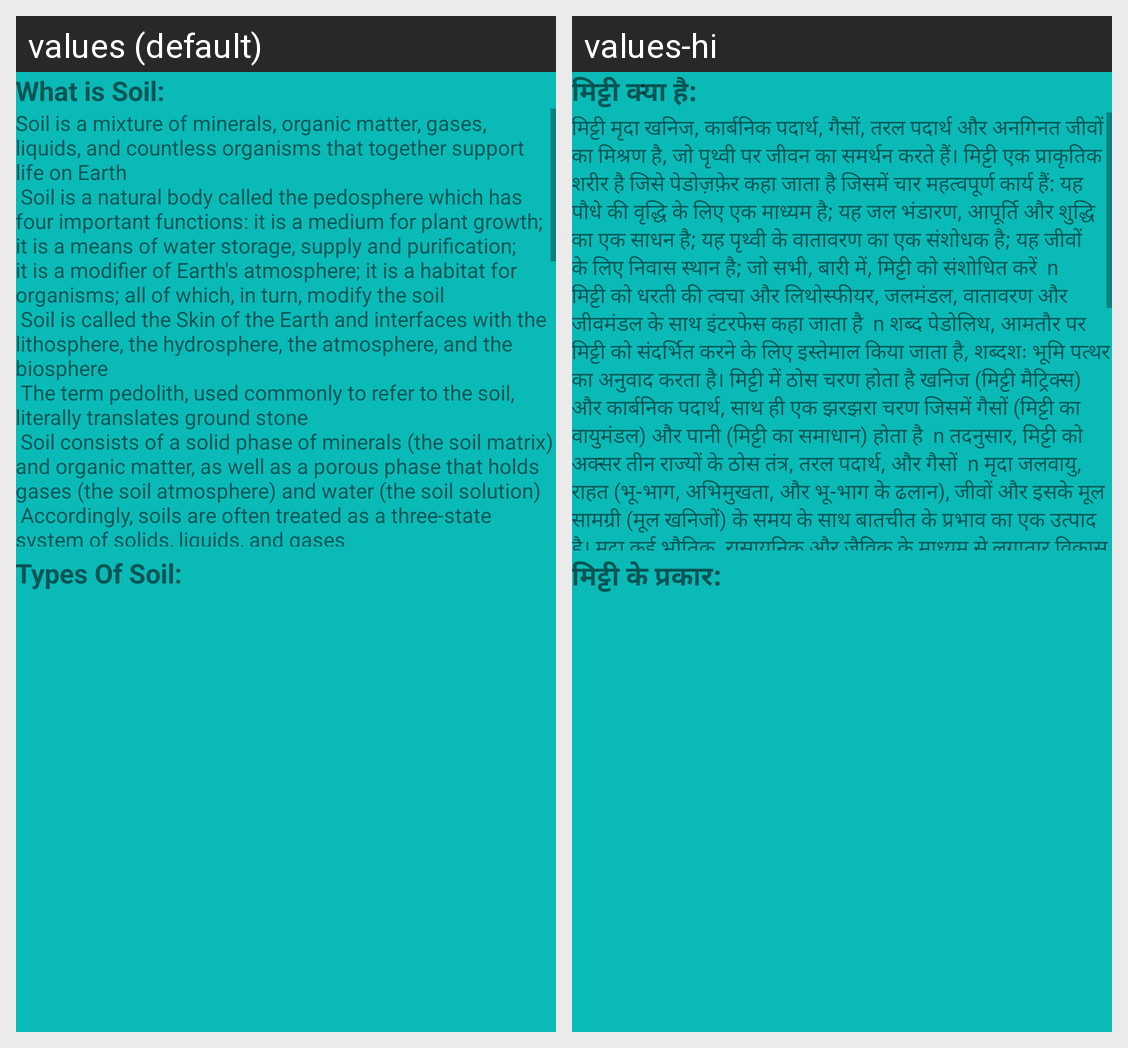

This grid shows one Android layout under two languages. Give, for every string resource on the screen, its name, the default text and each shown locale's text.
Android screen res/layout/activity_soil.xml rendered under 2 locales, left to right: values (default), values-hi. Device: Nexus 5 (rendered at 1080×1920; each locale shown at half size, 540×960, under a caption strip naming it); theme MyMaterialTheme.
Strings drawn on this screen, with the default value and each locale's value (text and hints the layout hard-codes, and strings that could not be matched under every locale, appear in the picture but are not listed):

ws
  values: What is Soil:
  values-hi: मिट्टी क्या है:

sd
  values: Soil is a mixture of minerals, organic matter, gases, liquids, and countless organisms that together support life on Earth
       Soil is a natural body called the pedosphere which has four important functions: it is a medium for plant growth; it is a means of water storage, supply and purification; it is a modifier of Earth's atmosphere; it is a habitat for organisms; all of which, in turn, modify the …[clipped]
  values-hi: मिट्टी मृदा खनिज, कार्बनिक पदार्थ, गैसों, तरल पदार्थ और अनगिनत जीवों का मिश्रण है, जो पृथ्वी पर जीवन का समर्थन करते हैं। मिट्टी एक प्राकृतिक शरीर है जिसे पेडोज़फ़ेर कहा जाता है जिसमें चार महत्वपूर्ण कार्य हैं: यह पौधे की वृद्धि के लिए एक माध्यम है; यह जल भंडारण, आपूर्ति और शुद्धि का एक साधन है; यह पृथ्वी के वातावरण का एक संशोधक है; यह जीवों के लिए निवास स्थान है; जो सभी, बारी में, मिट्टी को …[clipped]

tp
  values: Types Of Soil:
  values-hi: मिट्टी के प्रकार:
